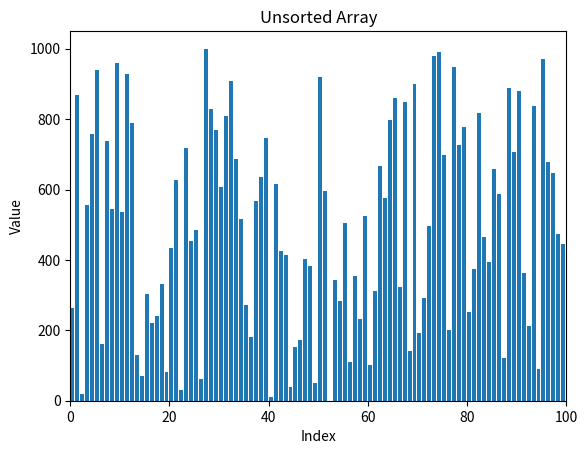
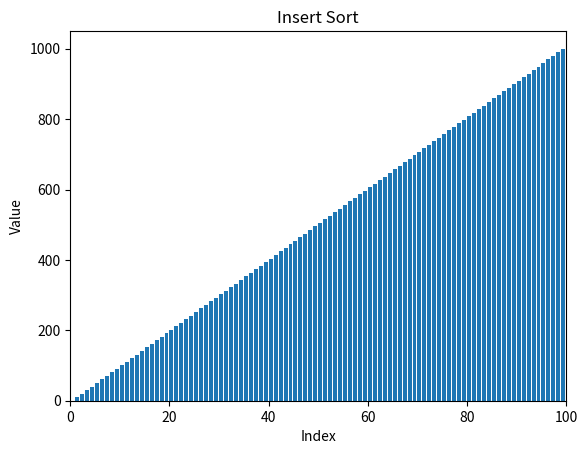

Here is the Python script that generated these plots, in order:
import time        # 计算算法的运行时间
import numpy as np
import scipy as sp
import matplotlib.pyplot as plt
from matplotlib.animation import FuncAnimation


def createRandomValue(number):
    # np.linspace生成平均分布在1到1000范围内的N个数
    arr = np.round(np.linspace(0, 1000, number), 0)
    np.random.seed(0)         # 使用随机种子，保证每个排序算法对同样的序列进行排序
    np.random.shuffle(arr)    # 洗牌，打乱arr的顺序
    return arr


def showplt(arr, text):
    fig, ax = plt.subplots()
    ax.bar(np.arange(0, len(arr), 1), arr, align="edge", width=0.8)
    ax.set_xlim([0, len(arr)])
    ax.set(xlabel="Index", ylabel="Value", title=text)
    plt.show()


def showRuntime(time, title):
    print(f"------ {title} -------")
    print(f"Array Sorted in {time*1000:.1f} ms ")


def InsertSort(arr):
    title = "Insertion Sort"
    t0 = time.perf_counter()   # 初始时间

    i = 1
    while i < len(arr):
        j = i
        while j > 0 and arr[j-1] > arr[j]:
            arr[j], arr[j - 1] = arr[j-1], arr[j]
            j -= 1
        i += 1

    dt = time.perf_counter() - t0  # 算法运行时间
    showRuntime(dt, title)


def QuickSort(arr):
    title = "Quick Sort"
    t0 = time.perf_counter()
    quicksort(arr, 0, len(arr) - 1)
    dt = time.perf_counter() - t0


def quicksort(A, low, high):
    if low < high:
        p = partition(A, low, high)
        quicksort(A, low, p - 1)
        quicksort(A, p + 1, high)


def partition(A, low, high):
    pivot = A[high]
    i = low
    for j in range(low, high):
        if A[j] < pivot:
            A[i], A[j] = A[j], A[i]
            i += 1
    A[i], A[high] = A[high], A[i]
    return i

# animation


if __name__ == "__main__":
    arr = createRandomValue(100)
    showplt(arr, "Unsorted Array")
    # InsertSort(arr)
    QuickSort(arr)
    showplt(arr, "Insert Sort")
